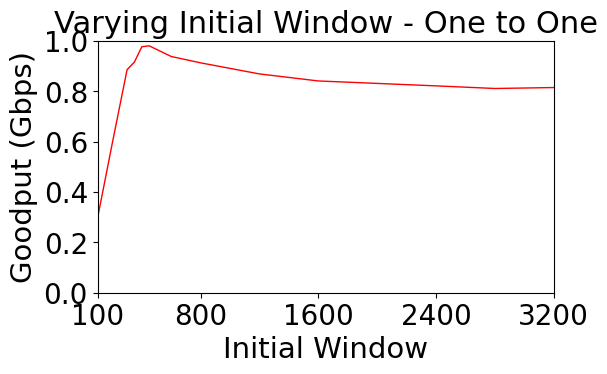

Write the Python code that produced this figure. (Note: this script raises an exception after producing the figure.)
#!/usr/bin/env python

import sys
import pandas as pd
import numpy as np
import matplotlib.pyplot as plt
import random

if __name__ == "__main__":
    results = []
    plt.rcParams['font.family'] = 'serif'
    plt.rcParams["font.serif"] = "Times New Roman"
    resultsX = [100, 200, 300, 350, 400, 450,600,800,1200,1600, 2400, 2800, 3200]
    resultsY = [0.29842, 0.59568, 0.88657, 0.916863, 0.977423, 0.98142, 0.93894, 0.91364, 0.869601, 0.841692, 0.82215947, 0.811752,0.81548]
    plt.figure(figsize=(6,3.7))
    plt.xticks(fontsize=20)
    plt.yticks(fontsize=20)
    plt.plot(resultsX,resultsY, c="red", linewidth=1, label="")
    axes = plt.gca()

    axes.set_xlim([100, 3200])
    axes.set_ylim([0,1])
    plt.xlabel('Initial Window', fontsize=21)
    plt.ylabel('Goodput (Gbps)', fontsize=21)
    plt.title("Varying Initial Window - One to One", fontsize=22)
    plt.xticks([100,800,1600,2400,3200])
    #plt.legend(loc="lower right")
    #x_ticks = [1,10,20,30,40,50]
    #plt.xticks(x_ticks)
    plt.subplots_adjust(bottom=0.2, left=0.14)
    plt.savefig('SimpleNDP.png')
    plt.savefig('../../../../../ResearchWork/GIPReport/ProjectImages/SimpleNDP.pgf', format='pgf')
    

